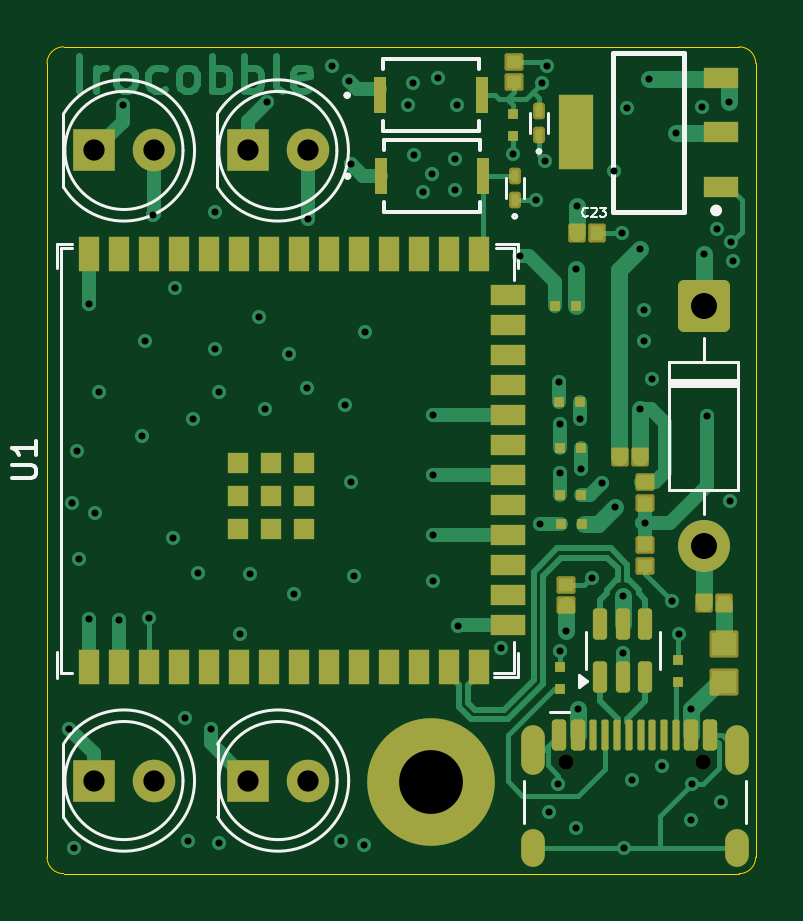
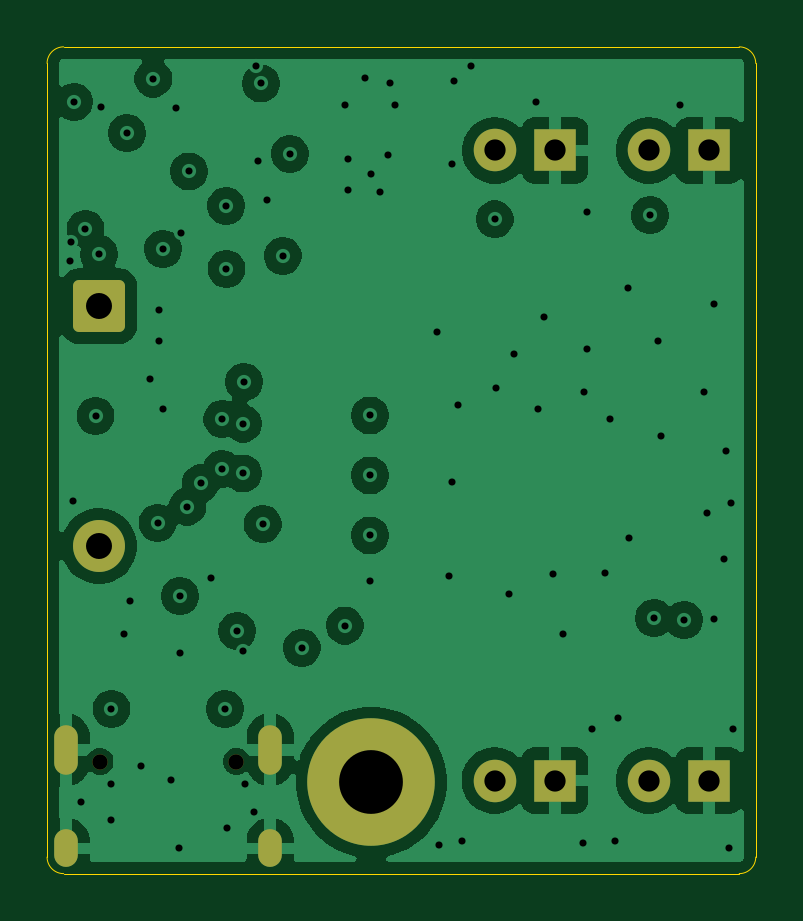
Circuit board: 12 layer files. Board 30.0 x 35.0 mm.
- bottom_copper: new'-B_Cu.gbr (84145 bytes)
- bottom_mask: new'-B_Mask.gbr (1978 bytes)
- paste: new'-B_Paste.gbr (462 bytes)
- bottom_silk: new'-B_Silkscreen.gbr (463 bytes)
- outline: new'-Edge_Cuts.gbr (1021 bytes)
- top_copper: new'-F_Cu.gbr (29853 bytes)
- top_mask: new'-F_Mask.gbr (6645 bytes)
- paste: new'-F_Paste.gbr (5634 bytes)
- top_silk: new'-F_Silkscreen.gbr (8607 bytes)
- inner_copper: new'-In1_Cu.gbr (9141 bytes)
- inner_copper: new'-In2_Cu.gbr (7335 bytes)
- drill: new'.drl (2977 bytes)

=== bottom_copper: new'-B_Cu.gbr (84145 bytes, source omitted) ===
=== bottom_mask: new'-B_Mask.gbr (1978 bytes, source withheld) ===
=== paste: new'-B_Paste.gbr ===
%TF.GenerationSoftware,KiCad,Pcbnew,9.0.3*%
%TF.CreationDate,2026-03-26T17:56:10+05:30*%
%TF.ProjectId,new',6e657727-2e6b-4696-9361-645f70636258,rev?*%
%TF.SameCoordinates,Original*%
%TF.FileFunction,Paste,Bot*%
%TF.FilePolarity,Positive*%
%FSLAX46Y46*%
G04 Gerber Fmt 4.6, Leading zero omitted, Abs format (unit mm)*
G04 Created by KiCad (PCBNEW 9.0.3) date 2026-03-26 17:56:10*
%MOMM*%
%LPD*%
G01*
G04 APERTURE LIST*
G04 APERTURE END LIST*
M02*

=== bottom_silk: new'-B_Silkscreen.gbr ===
%TF.GenerationSoftware,KiCad,Pcbnew,9.0.3*%
%TF.CreationDate,2026-03-26T17:56:10+05:30*%
%TF.ProjectId,new',6e657727-2e6b-4696-9361-645f70636258,rev?*%
%TF.SameCoordinates,Original*%
%TF.FileFunction,Legend,Bot*%
%TF.FilePolarity,Positive*%
%FSLAX46Y46*%
G04 Gerber Fmt 4.6, Leading zero omitted, Abs format (unit mm)*
G04 Created by KiCad (PCBNEW 9.0.3) date 2026-03-26 17:56:10*
%MOMM*%
%LPD*%
G01*
G04 APERTURE LIST*
G04 APERTURE END LIST*
M02*

=== outline: new'-Edge_Cuts.gbr ===
%TF.GenerationSoftware,KiCad,Pcbnew,9.0.3*%
%TF.CreationDate,2026-03-26T17:56:10+05:30*%
%TF.ProjectId,new',6e657727-2e6b-4696-9361-645f70636258,rev?*%
%TF.SameCoordinates,Original*%
%TF.FileFunction,Profile,NP*%
%FSLAX46Y46*%
G04 Gerber Fmt 4.6, Leading zero omitted, Abs format (unit mm)*
G04 Created by KiCad (PCBNEW 9.0.3) date 2026-03-26 17:56:10*
%MOMM*%
%LPD*%
G01*
G04 APERTURE LIST*
%TA.AperFunction,Profile*%
%ADD10C,0.050000*%
%TD*%
G04 APERTURE END LIST*
D10*
X120700000Y-65000000D02*
G75*
G02*
X120000000Y-64300000I0J700000D01*
G01*
X150000000Y-64300000D02*
G75*
G02*
X149300000Y-65000000I-700000J0D01*
G01*
X149300000Y-65000000D02*
X120700000Y-65000000D01*
X120700000Y-30000000D02*
X149300000Y-30000000D01*
X120000000Y-30700000D02*
G75*
G02*
X120700000Y-30000000I700000J0D01*
G01*
X150000000Y-30700000D02*
X150000000Y-64300000D01*
X120000000Y-64300000D02*
X120000000Y-30700000D01*
X149300000Y-30000000D02*
G75*
G02*
X150000000Y-30700000I0J-700000D01*
G01*
M02*

=== top_copper: new'-F_Cu.gbr (29853 bytes, source omitted) ===
=== top_mask: new'-F_Mask.gbr (6645 bytes, source omitted) ===
=== paste: new'-F_Paste.gbr ===
%TF.GenerationSoftware,KiCad,Pcbnew,9.0.3*%
%TF.CreationDate,2026-03-26T17:56:10+05:30*%
%TF.ProjectId,new',6e657727-2e6b-4696-9361-645f70636258,rev?*%
%TF.SameCoordinates,Original*%
%TF.FileFunction,Paste,Top*%
%TF.FilePolarity,Positive*%
%FSLAX46Y46*%
G04 Gerber Fmt 4.6, Leading zero omitted, Abs format (unit mm)*
G04 Created by KiCad (PCBNEW 9.0.3) date 2026-03-26 17:56:10*
%MOMM*%
%LPD*%
G01*
G04 APERTURE LIST*
G04 Aperture macros list*
%AMRoundRect*
0 Rectangle with rounded corners*
0 $1 Rounding radius*
0 $2 $3 $4 $5 $6 $7 $8 $9 X,Y pos of 4 corners*
0 Add a 4 corners polygon primitive as box body*
4,1,4,$2,$3,$4,$5,$6,$7,$8,$9,$2,$3,0*
0 Add four circle primitives for the rounded corners*
1,1,$1+$1,$2,$3*
1,1,$1+$1,$4,$5*
1,1,$1+$1,$6,$7*
1,1,$1+$1,$8,$9*
0 Add four rect primitives between the rounded corners*
20,1,$1+$1,$2,$3,$4,$5,0*
20,1,$1+$1,$4,$5,$6,$7,0*
20,1,$1+$1,$6,$7,$8,$9,0*
20,1,$1+$1,$8,$9,$2,$3,0*%
G04 Aperture macros list end*
%ADD10R,0.457200X0.457200*%
%ADD11RoundRect,0.067500X-0.232500X0.202500X-0.232500X-0.202500X0.232500X-0.202500X0.232500X0.202500X0*%
%ADD12RoundRect,0.067500X0.232500X-0.202500X0.232500X0.202500X-0.232500X0.202500X-0.232500X-0.202500X0*%
%ADD13R,0.508000X1.524000*%
%ADD14RoundRect,0.150000X0.150000X-0.512500X0.150000X0.512500X-0.150000X0.512500X-0.150000X-0.512500X0*%
%ADD15RoundRect,0.075000X0.075000X-0.175000X0.075000X0.175000X-0.075000X0.175000X-0.075000X-0.175000X0*%
%ADD16R,1.450000X0.900001*%
%ADD17R,1.450000X3.149999*%
%ADD18RoundRect,0.067500X-0.202500X-0.232500X0.202500X-0.232500X0.202500X0.232500X-0.202500X0.232500X0*%
%ADD19RoundRect,0.150000X-0.150000X-0.500000X0.150000X-0.500000X0.150000X0.500000X-0.150000X0.500000X0*%
%ADD20RoundRect,0.075000X-0.075000X-0.575000X0.075000X-0.575000X0.075000X0.575000X-0.075000X0.575000X0*%
%ADD21R,0.900000X1.500000*%
%ADD22R,1.500000X0.900000*%
%ADD23R,0.900000X0.900000*%
%ADD24R,1.020000X0.950000*%
G04 APERTURE END LIST*
D10*
%TO.C,R1*%
X139725000Y-33764400D03*
X139725000Y-32850000D03*
%TD*%
%TO.C,R2*%
X142657200Y-50200000D03*
X141742800Y-50200000D03*
%TD*%
D11*
%TO.C,C2*%
X145325000Y-51100000D03*
X145325000Y-51964000D03*
%TD*%
D10*
%TO.C,R5*%
X141725000Y-57167200D03*
X141725000Y-56252800D03*
%TD*%
D12*
%TO.C,C1*%
X145325000Y-49289000D03*
X145325000Y-48425000D03*
%TD*%
D10*
%TO.C,R11*%
X142625000Y-48975000D03*
X141710600Y-48975000D03*
%TD*%
%TO.C,R23*%
X142407200Y-40975000D03*
X141492800Y-40975000D03*
%TD*%
D13*
%TO.C,SW2*%
X134132000Y-35475000D03*
X138450000Y-35475000D03*
%TD*%
D14*
%TO.C,U2*%
X143425000Y-56687500D03*
X144375000Y-56687500D03*
X145325000Y-56687500D03*
X145325000Y-54412500D03*
X144375000Y-54412500D03*
X143425000Y-54412500D03*
%TD*%
D15*
%TO.C,D1*%
X140825000Y-33725000D03*
X140825000Y-32725000D03*
%TD*%
D10*
%TO.C,R13*%
X142582200Y-45025000D03*
X141667800Y-45025000D03*
%TD*%
D16*
%TO.C,U4*%
X148550000Y-35925000D03*
X148550000Y-33625000D03*
X148550000Y-31325000D03*
D17*
X142400000Y-33625000D03*
%TD*%
D18*
%TO.C,FB3*%
X147793000Y-53560000D03*
X148657000Y-53560000D03*
%TD*%
D10*
%TO.C,R12*%
X142614400Y-46975000D03*
X141700000Y-46975000D03*
%TD*%
D19*
%TO.C,J3*%
X141675000Y-59115000D03*
X142475000Y-59115000D03*
D20*
X143625000Y-59115000D03*
X144625000Y-59115000D03*
X145125000Y-59115000D03*
X146125000Y-59115000D03*
D19*
X147275000Y-59115000D03*
X148075000Y-59115000D03*
X148075000Y-59115000D03*
X147275000Y-59115000D03*
D20*
X146625000Y-59115000D03*
X145625000Y-59115000D03*
X144125000Y-59115000D03*
X143125000Y-59115000D03*
D19*
X142475000Y-59115000D03*
X141675000Y-59115000D03*
%TD*%
D18*
%TO.C,C5*%
X144243000Y-47360000D03*
X145107000Y-47360000D03*
%TD*%
D12*
%TO.C,C22*%
X141950000Y-53639000D03*
X141950000Y-52775000D03*
%TD*%
D21*
%TO.C,U1*%
X121765000Y-56260000D03*
X123035000Y-56260000D03*
X124305000Y-56260000D03*
X125575000Y-56260000D03*
X126845000Y-56260000D03*
X128115000Y-56260000D03*
X129385000Y-56260000D03*
X130655000Y-56260000D03*
X131925000Y-56260000D03*
X133195000Y-56260000D03*
X134465000Y-56260000D03*
X135735000Y-56260000D03*
X137005000Y-56260000D03*
X138275000Y-56260000D03*
D22*
X139525000Y-54495000D03*
X139525000Y-53225000D03*
X139525000Y-51955000D03*
X139525000Y-50685000D03*
X139525000Y-49415000D03*
X139525000Y-48145000D03*
X139525000Y-46875000D03*
X139525000Y-45605000D03*
X139525000Y-44335000D03*
X139525000Y-43065000D03*
X139525000Y-41795000D03*
X139525000Y-40525000D03*
D21*
X138275000Y-38760000D03*
X137005000Y-38760000D03*
X135735000Y-38760000D03*
X134465000Y-38760000D03*
X133195000Y-38760000D03*
X131925000Y-38760000D03*
X130655000Y-38760000D03*
X129385000Y-38760000D03*
X128115000Y-38760000D03*
X126845000Y-38760000D03*
X125575000Y-38760000D03*
X124305000Y-38760000D03*
X123035000Y-38760000D03*
X121765000Y-38760000D03*
D23*
X128085000Y-50410000D03*
X129485000Y-50410000D03*
X130885000Y-50410000D03*
X128085000Y-49010000D03*
X129485000Y-49010000D03*
X130885000Y-49010000D03*
X128085000Y-47610000D03*
X129485000Y-47610000D03*
X130885000Y-47610000D03*
%TD*%
D15*
%TO.C,D2*%
X139800000Y-36475000D03*
X139800000Y-35475000D03*
%TD*%
D12*
%TO.C,C3*%
X139775000Y-31489000D03*
X139775000Y-30625000D03*
%TD*%
D10*
%TO.C,R6*%
X146700000Y-56882200D03*
X146700000Y-55967800D03*
%TD*%
D18*
%TO.C,C23*%
X142418000Y-37900000D03*
X143282000Y-37900000D03*
%TD*%
D24*
%TO.C,F3*%
X148650000Y-55300000D03*
X148650000Y-56870000D03*
%TD*%
D13*
%TO.C,SW1*%
X134116000Y-32050000D03*
X138434000Y-32050000D03*
%TD*%
M02*

=== top_silk: new'-F_Silkscreen.gbr (8607 bytes, source omitted) ===
=== inner_copper: new'-In1_Cu.gbr (9141 bytes, source omitted) ===
=== inner_copper: new'-In2_Cu.gbr (7335 bytes, source omitted) ===
=== drill: new'.drl ===
M48
; DRILL file {KiCad 9.0.3} date 2026-03-26T17:56:14+0530
; FORMAT={-:-/ absolute / metric / decimal}
; #@! TF.CreationDate,2026-03-26T17:56:14+05:30
; #@! TF.GenerationSoftware,Kicad,Pcbnew,9.0.3
; #@! TF.FileFunction,MixedPlating,1,4
FMAT,2
METRIC
; #@! TA.AperFunction,Plated,PTH,ViaDrill
T1C0.300
; #@! TA.AperFunction,Plated,PTH,ComponentDrill
T2C0.600
; #@! TA.AperFunction,Plated,PTH,ComponentDrill
T3C0.900
; #@! TA.AperFunction,Plated,PTH,ComponentDrill
T4C1.100
; #@! TA.AperFunction,Plated,PTH,ComponentDrill
T5C2.700
; #@! TA.AperFunction,NonPlated,NPTH,ComponentDrill
T6C0.650
%
G90
G05
T1
X120.95Y-58.875
X121.05Y-49.325
X121.125Y-63.9
X121.25Y-47.125
X121.35Y-51.675
X121.765Y-40.89
X121.765Y-54.235
X122.05Y-49.75
X122.2Y-44.625
X123.035Y-54.26
X123.2Y-32.45
X124.025Y-46.475
X124.15Y-42.45
X124.305Y-54.18
X124.475Y-37.125
X125.35Y-50.775
X125.4Y-40.225
X125.85Y-58.4
X125.95Y-63.625
X126.175Y-45.775
X126.375Y-52.275
X126.925Y-58.875
X127.125Y-37.0
X127.125Y-42.775
X127.275Y-44.625
X127.3Y-63.7
X128.175Y-54.85
X128.575Y-52.3
X128.975Y-41.425
X129.225Y-45.325
X129.3Y-32.325
X130.25Y-43.0
X130.45Y-53.175
X131.0Y-44.425
X131.05Y-37.3
X132.075Y-30.8
X132.425Y-63.625
X132.625Y-45.15
X132.762Y-31.438
X132.85Y-34.95
X132.85Y-48.4
X133.0Y-52.4
X133.425Y-63.8
X133.475Y-42.05
X135.275Y-32.45
X135.5Y-31.525
X135.55Y-34.575
X135.9Y-36.15
X136.3Y-35.4
X136.325Y-52.6
X136.33Y-45.605
X136.33Y-48.145
X136.335Y-50.685
X136.55Y-31.325
X137.25Y-34.75
X137.275Y-36.05
X137.375Y-32.475
X137.4Y-54.5
X139.221Y-55.445
X139.725Y-34.525
X140.025Y-38.85
X140.7Y-36.475
X140.875Y-50.2
X140.95Y-31.55
X141.075Y-34.825
X141.175Y-30.825
X141.25Y-62.4
X141.625Y-61.2
X141.668Y-44.182
X141.7Y-45.95
X141.711Y-48.061
X141.725Y-55.575
X141.95Y-54.725
X142.375Y-63.075
X142.407Y-39.4
X142.418Y-36.732
X142.475Y-58.025
X142.582Y-45.757
X142.614Y-47.864
X143.05Y-52.475
X143.5Y-48.475
X144.0Y-35.275
X144.062Y-49.462
X144.35Y-37.9
X144.375Y-53.25
X144.375Y-55.65
X144.425Y-63.935
X144.55Y-32.6
X144.775Y-61.05
X145.1Y-38.55
X145.107Y-45.325
X145.25Y-42.45
X145.275Y-41.125
X145.325Y-50.15
X145.502Y-31.348
X145.625Y-44.075
X146.025Y-60.425
X146.475Y-53.45
X146.625Y-33.65
X146.75Y-54.85
X147.275Y-58.025
X147.275Y-62.75
X147.3Y-61.2
X147.725Y-32.525
X147.8Y-38.775
X147.95Y-45.625
X148.375Y-37.7
X148.55Y-61.95
X148.85Y-32.325
X148.9Y-49.225
X148.975Y-38.25
X149.05Y-39.05
T3
X121.985Y-34.385
X121.985Y-61.06
X124.525Y-34.385
X124.525Y-61.06
X128.5Y-34.385
X128.51Y-61.06
X131.04Y-34.385
X131.05Y-61.06
T4
X147.8Y-40.975
X147.8Y-51.135
T5
X136.275Y-61.135
T6
X141.985Y-60.255
X147.765Y-60.255
T2
G00X140.555Y-59.205
M15
G01X140.555Y-60.305
M16
G05
G00X140.555Y-63.635
M15
G01X140.555Y-64.235
M16
G05
G00X149.195Y-59.205
M15
G01X149.195Y-60.305
M16
G05
G00X149.195Y-63.635
M15
G01X149.195Y-64.235
M16
G05
M30
